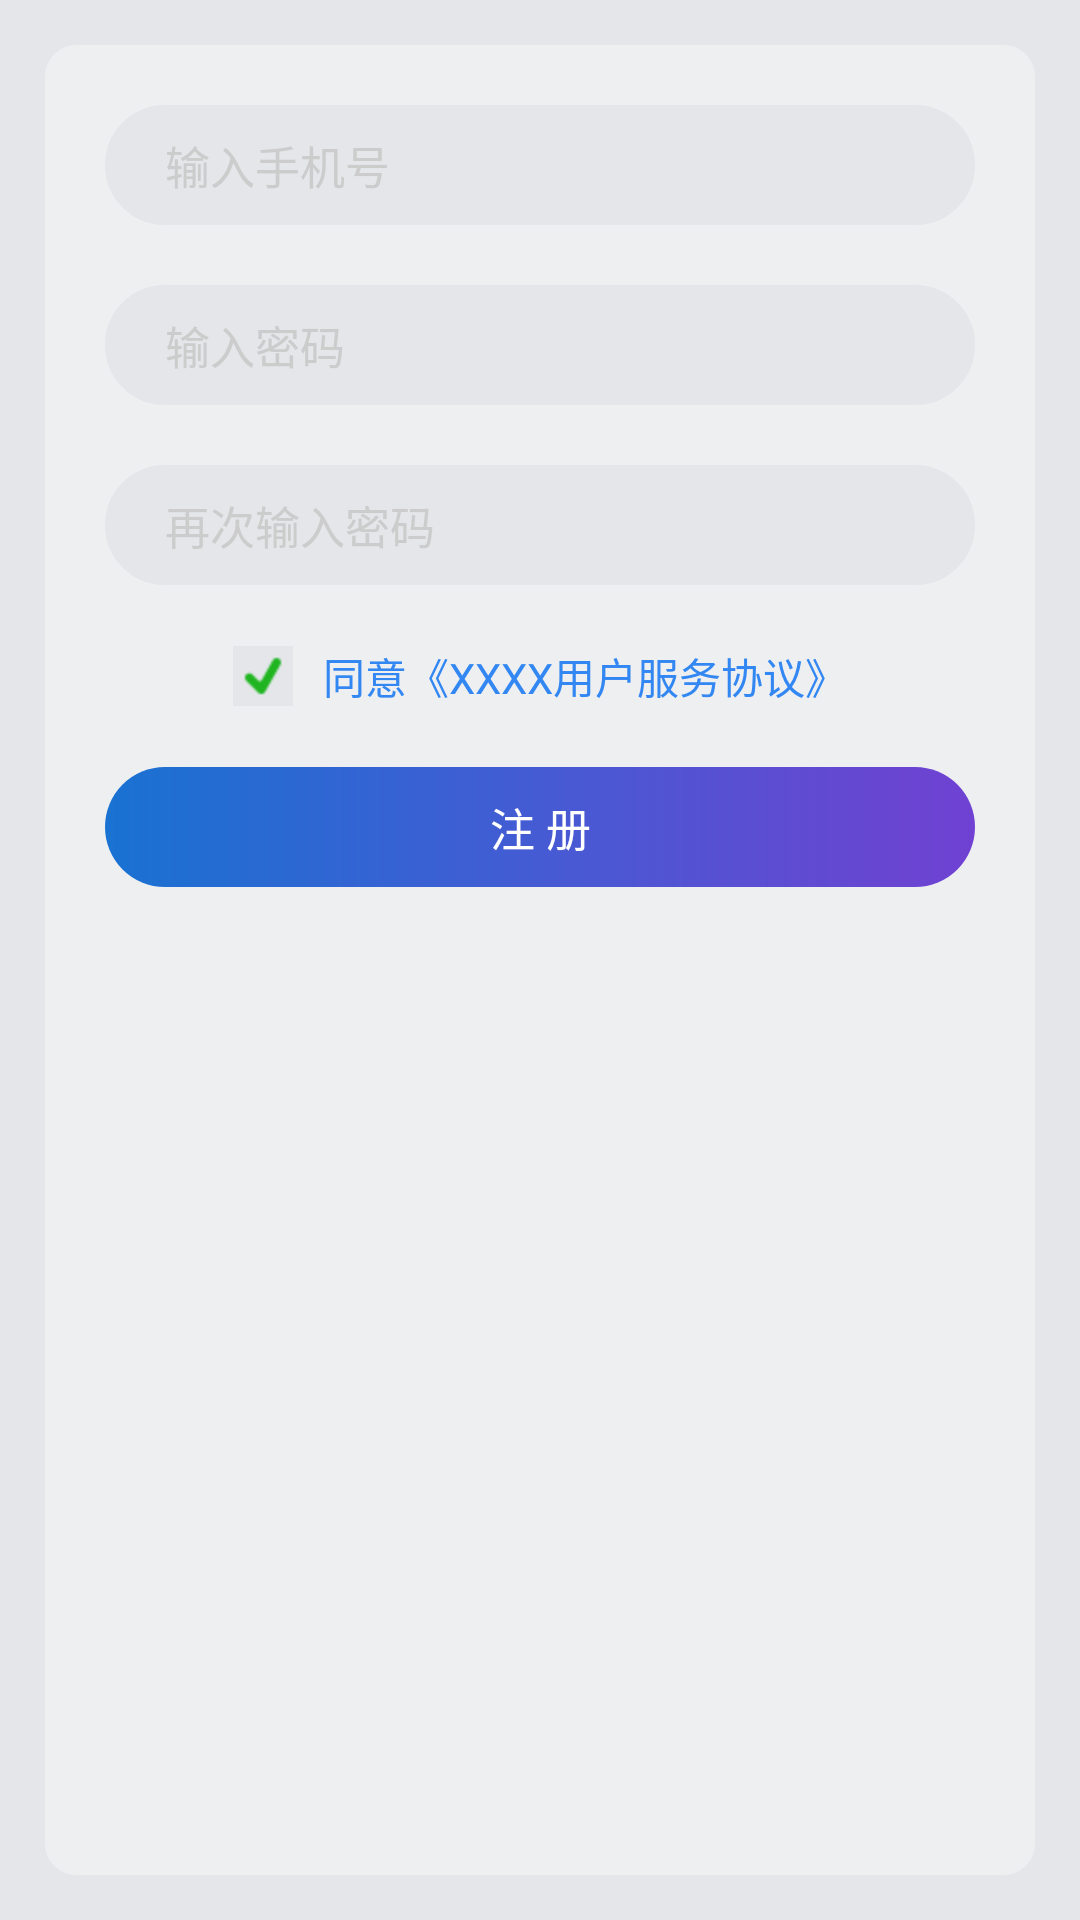

Android layout source for this screen:
<!-- AndroidManifest.xml: application theme AppTheme -->
<!-- res/layout/acticity_register.xml -->
<?xml version="1.0" encoding="utf-8"?>
<LinearLayout xmlns:android="http://schemas.android.com/apk/res/android"
    xmlns:tools="http://schemas.android.com/tools"
    android:layout_width="match_parent"
    android:layout_height="wrap_content"
    android:background="@color/gray2"
    android:gravity="center"
    android:orientation="vertical">

    <LinearLayout
        android:layout_width="match_parent"
        android:layout_height="match_parent"
        android:layout_margin="15dp"
        android:background="@drawable/bg_gray"
        android:gravity="center_horizontal"
        android:orientation="vertical">

        <RelativeLayout
            android:id="@+id/rl_userName"
            android:layout_width="wrap_content"
            android:layout_height="40dp"
            android:layout_marginLeft="20dp"
            android:layout_marginRight="20dp"
            android:layout_marginTop="20dp">


            <EditText
                android:id="@+id/et_userName"
                android:layout_width="match_parent"
                android:layout_height="40dp"
                android:layout_centerVertical="true"
                android:background="@drawable/edit_bg"
                android:ems="19"
                android:hint="输入手机号"
                android:paddingStart="20dp"
                android:textColor="@color/contents_text"
                android:textColorHint="@color/colorCursor"
                android:textCursorDrawable="@drawable/color_cursor"
                android:textSize="15sp" />

            <ImageView
                android:id="@+id/iv_unameClear"
                android:layout_width="wrap_content"
                android:layout_height="wrap_content"
                android:layout_alignParentEnd="true"
                android:layout_centerVertical="true"
                android:layout_marginEnd="20dp"
                android:src="@mipmap/clean_key"
                android:visibility="invisible" />

        </RelativeLayout>

        <RelativeLayout
            android:id="@+id/rl_userPassword"
            android:layout_width="wrap_content"
            android:layout_height="40dp"
            android:layout_marginLeft="20dp"
            android:layout_marginRight="20dp"
            android:layout_marginTop="20dp">


            <EditText
                android:id="@+id/et_password"
                android:layout_width="match_parent"
                android:layout_height="40dp"
                android:layout_centerVertical="true"
                android:background="@drawable/edit_bg"
                android:ems="19"
                android:hint="输入密码"
                android:inputType="textPassword"
                android:paddingStart="20dp"
                android:textColor="@color/contents_text"
                android:textColorHint="@color/colorCursor"
                android:textCursorDrawable="@drawable/color_cursor"
                android:textSize="15sp" />

            <ImageView
                android:id="@+id/iv_pwdClear"
                android:layout_width="wrap_content"
                android:layout_height="wrap_content"
                android:layout_alignParentEnd="true"
                android:layout_centerVertical="true"
                android:layout_marginEnd="20dp"
                android:src="@mipmap/clean_key"
                android:visibility="invisible" />

        </RelativeLayout>

        <RelativeLayout
            android:id="@+id/rl_userPassword2"
            android:layout_width="wrap_content"
            android:layout_height="40dp"
            android:layout_marginLeft="20dp"
            android:layout_marginRight="20dp"
            android:layout_marginTop="20dp">


            <EditText
                android:id="@+id/et_password2"
                android:layout_width="match_parent"
                android:layout_height="40dp"
                android:layout_centerVertical="true"
                android:background="@drawable/edit_bg"
                android:ems="19"
                android:hint="再次输入密码"
                android:inputType="textPassword"
                android:paddingStart="20dp"
                android:textColor="@color/contents_text"
                android:textColorHint="@color/colorCursor"
                android:textCursorDrawable="@drawable/color_cursor"
                android:textSize="15sp" />

            <ImageView
                android:id="@+id/iv_pwdClear2"
                android:layout_width="wrap_content"
                android:layout_height="wrap_content"
                android:layout_alignParentEnd="true"
                android:layout_centerVertical="true"
                android:layout_marginEnd="20dp"
                android:src="@mipmap/clean_key"
                android:visibility="invisible" />

        </RelativeLayout>

        <LinearLayout
            android:layout_width="match_parent"
            android:layout_height="wrap_content"
            android:layout_marginTop="20dp"
            android:gravity="center"
            android:orientation="horizontal">

            <CheckBox
                android:id="@+id/chk_agree"
                style="@style/checkbox"
                android:checked="true" />

            <TextView
                android:layout_width="wrap_content"
                android:layout_height="wrap_content"
                android:layout_marginStart="10dp"
                android:text="同意《XXXX用户服务协议》"
                android:textColor="#FF3287F2" />
        </LinearLayout>

        <TextView
            android:id="@+id/txt_register"
            android:layout_width="match_parent"
            android:layout_height="40dp"
            android:layout_marginLeft="20dp"
            android:layout_marginRight="20dp"
            android:layout_marginTop="20dp"
            android:background="@drawable/login_btn"
            android:gravity="center"
            android:text="注 册"
            android:layout_marginBottom="20dp"
            android:textColor="@color/white"
            android:textSize="15sp" />


    </LinearLayout>

</LinearLayout>
<!-- resources referenced by this layout -->
<resources>
  <color name="colorCursor">#cccccc</color>
  <color name="contents_text">#ff000000</color>
  <color name="gray2">#E4E6EA</color>
  <color name="white">#FFFFFF</color>
  <!-- drawable bg_gray (drawable) -->
  <?xml version="1.0" encoding="utf-8"?>
  <shape xmlns:android="http://schemas.android.com/apk/res/android"
      android:dither = "true"
      android:shape="rectangle">
      <corners android:radius="10dp"/>
      <solid android:color="@color/gray"/>
      <stroke
          android:width="1sp"
          android:color="@color/gray"/>
      
  </shape>
  <!-- drawable edit_bg (drawable) -->
  <?xml version="1.0" encoding="utf-8"?>
  <shape xmlns:android="http://schemas.android.com/apk/res/android"
      android:dither = "true"
      android:shape="rectangle">
      <corners android:radius="25dp"/>
      <solid android:color="#FFE4E6EA"/>
      <stroke
          android:width="1sp"
          android:color="#FFE4E6EA"/>
  </shape>
  <!-- drawable login_btn (drawable) -->
  <?xml version="1.0" encoding="utf-8"?>
  <shape xmlns:android="http://schemas.android.com/apk/res/android"
      android:shape="rectangle">
      <corners android:radius="25dp"/>
      
      <gradient
          android:angle="0"
          android:centerColor="#FF455BD3"
          android:endColor="#FF7041D2"
          android:startColor="#FF1972D2"
          android:type="linear"/>
  </shape>
  <!-- mipmap clean_key: png bitmap (mipmap-hdpi, 454 bytes) -->
  <style name="checkbox">
          <item name="android:layout_width">wrap_content</item>
          <item name="android:layout_height">wrap_content</item>
          <item name="android:button">@drawable/checkbox</item>
      </style>
  <style name="AppTheme" parent="Theme.AppCompat.Light.DarkActionBar">
          
          <item name="colorPrimary">@color/colorPrimary</item>
          <item name="colorPrimaryDark">@color/colorPrimaryDark</item>
          <item name="colorAccent">@color/colorAccent</item>
      </style>
  <color name="gray">#EEEFF1</color>
  <!-- drawable checkbox (drawable) -->
  <?xml version="1.0" encoding="utf-8"?>
  <selector xmlns:android="http://schemas.android.com/apk/res/android">
      <item android:drawable="@mipmap/checkbox_checked_icon" android:state_checked="true" />
      <item android:drawable="@mipmap/checkbox_uncheck_icon" android:state_checked="false" />
      <item android:drawable="@mipmap/checkbox_uncheck_icon" />
  </selector>
  <color name="colorPrimary">#3F51B5</color>
  <color name="colorPrimaryDark">#303F9F</color>
  <color name="colorAccent">#FF4081</color>
</resources>
